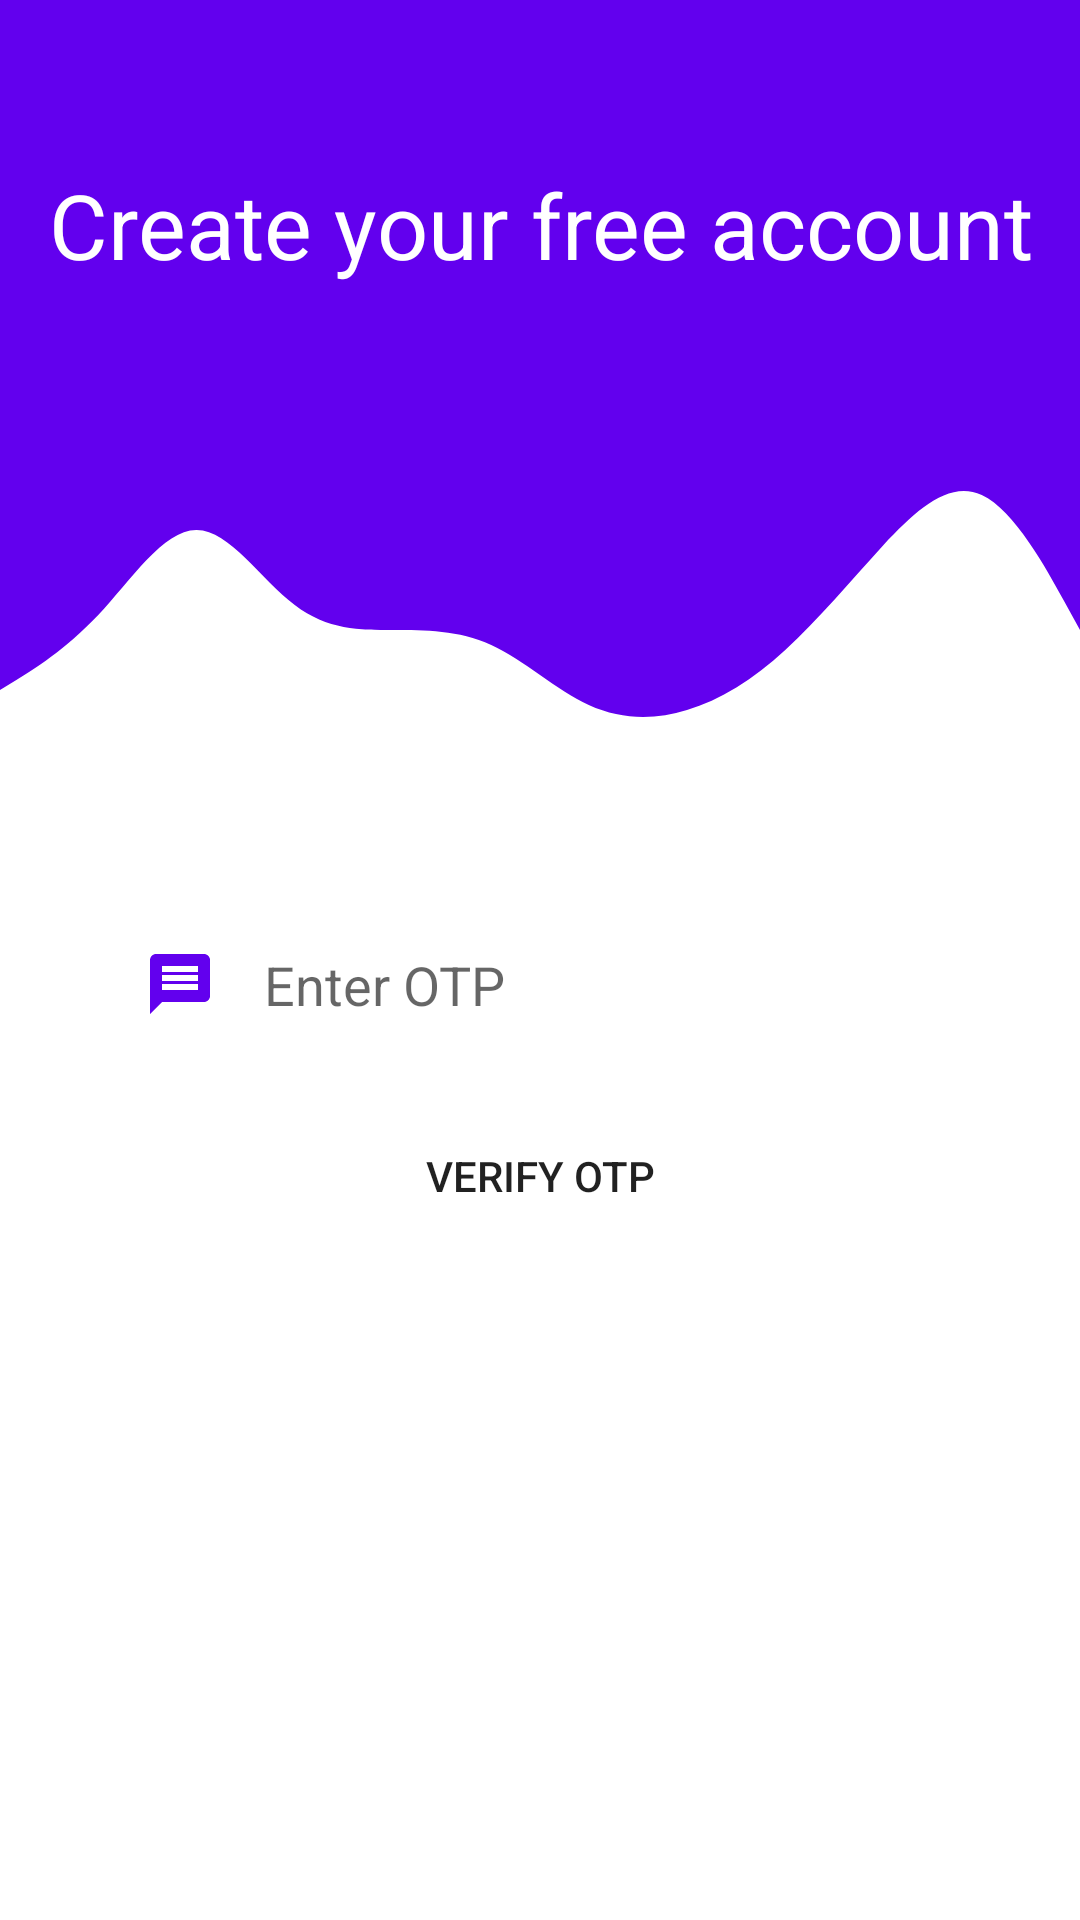

Produce the Android XML layout that renders to this screen, including the resource entries it uses.
<!-- AndroidManifest.xml: application theme Theme.PantryBuddy -->
<!-- res/layout/activity_congratulations.xml -->
<?xml version="1.0" encoding="utf-8"?>
<androidx.constraintlayout.widget.ConstraintLayout
    xmlns:android="http://schemas.android.com/apk/res/android"
    xmlns:tools="http://schemas.android.com/tools"
    xmlns:app="http://schemas.android.com/apk/res-auto"
    android:layout_width="match_parent"
    android:layout_height="match_parent"
    tools:context=".activity.CongratulationsActivity">

    <View
        android:id="@+id/view"
        android:layout_width="0dp"
        android:layout_height="150dp"
        android:background="@color/purple_500" />

    <View
        android:id="@+id/view2"
        android:layout_width="0dp"
        android:layout_height="100dp"
        android:background="@drawable/ic_wave"
        app:layout_constraintEnd_toEndOf="parent"
        app:layout_constraintStart_toStartOf="parent"
        app:layout_constraintTop_toBottomOf="@id/view" />

    <EditText
        android:id="@+id/etOtp"
        android:layout_width="0dp"
        android:layout_height="wrap_content"
        android:layout_marginStart="32dp"
        android:layout_marginTop="50dp"
        android:layout_marginEnd="32dp"
        android:background="@drawable/round_border"
        android:drawableStart="@drawable/ic_message"
        android:drawablePadding="16dp"
        android:ems="10"
        android:hint="@string/enter_otp"
        android:inputType="textPersonName"
        android:padding="16dp"
        android:visibility="visible"
        app:layout_constraintEnd_toEndOf="parent"
        app:layout_constraintHorizontal_bias="0.0"
        app:layout_constraintStart_toStartOf="parent"
        app:layout_constraintTop_toBottomOf="@id/view2" />

    <Button
        android:id="@+id/btnVerifyOtp"
        android:layout_width="0dp"
        android:layout_height="wrap_content"
        android:layout_marginStart="32dp"
        android:layout_marginTop="10dp"
        android:layout_marginEnd="32dp"
        android:background="@drawable/round_border"
        android:padding="16dp"
        android:text="@string/verify_otp"
        android:visibility="visible"
        app:layout_constraintEnd_toEndOf="parent"
        app:layout_constraintStart_toStartOf="parent"
        app:layout_constraintTop_toBottomOf="@+id/etOtp" />

    <TextView
        android:id="@+id/textView5"
        android:layout_width="match_parent"
        android:layout_height="150dp"
        android:gravity="center"
        android:text="@string/register_with_us"
        android:textColor="@color/white"
        android:textSize="30sp" />

</androidx.constraintlayout.widget.ConstraintLayout>
<!-- resources referenced by this layout -->
<resources>
  <color name="purple_500">#FF6200EE</color>
  <color name="white">#FFFFFFFF</color>
  <!-- drawable ic_message (drawable-v24) -->
  <vector android:autoMirrored="true" android:height="24dp"
      android:tint="#FF6200EE" android:viewportHeight="24"
      android:viewportWidth="24" android:width="24dp" xmlns:android="http://schemas.android.com/apk/res/android">
      <path android:fillColor="@android:color/white" android:pathData="M20,2L4,2c-1.1,0 -1.99,0.9 -1.99,2L2,22l4,-4h14c1.1,0 2,-0.9 2,-2L22,4c0,-1.1 -0.9,-2 -2,-2zM18,14L6,14v-2h12v2zM18,11L6,11L6,9h12v2zM18,8L6,8L6,6h12v2z"/>
  </vector>
  <!-- drawable ic_wave (drawable-v24) -->
  <vector xmlns:android="http://schemas.android.com/apk/res/android"
      android:width="1440dp"
      android:height="320dp"
      android:viewportWidth="1440"
      android:viewportHeight="320">
    <path
        android:pathData="M0,256L21.8,245.3C43.6,235 87,213 131,176C174.5,139 218,85 262,85.3C305.5,85 349,139 393,165.3C436.4,192 480,192 524,192C567.3,192 611,192 655,208C698.2,224 742,256 785,272C829.1,288 873,288 916,277.3C960,267 1004,245 1047,213.3C1090.9,181 1135,139 1178,101.3C1221.8,64 1265,32 1309,48C1352.7,64 1396,128 1418,160L1440,192L1440,0L1418.2,0C1396.4,0 1353,0 1309,0C1265.5,0 1222,0 1178,0C1134.5,0 1091,0 1047,0C1003.6,0 960,0 916,0C872.7,0 829,0 785,0C741.8,0 698,0 655,0C610.9,0 567,0 524,0C480,0 436,0 393,0C349.1,0 305,0 262,0C218.2,0 175,0 131,0C87.3,0 44,0 22,0L0,0Z"
        android:fillColor="@color/purple_500"/>
  </vector>
  <string name="enter_otp">Enter OTP</string>
  <string name="register_with_us">Create your free account</string>
  <string name="verify_otp">Verify OTP</string>
  <style name="Theme.PantryBuddy" parent="Theme.MaterialComponents.DayNight.DarkActionBar">
          
          <item name="colorPrimary">@color/purple_500</item>
          <item name="colorPrimaryVariant">@color/purple_700</item>
          <item name="colorOnPrimary">@color/white</item>
          
          <item name="colorSecondary">@color/teal_200</item>
          <item name="colorSecondaryVariant">@color/teal_700</item>
          <item name="colorOnSecondary">@color/black</item>
          
          <item name="android:statusBarColor" tools:targetApi="l">?attr/colorPrimaryVariant</item>
          
      </style>
  <color name="purple_700">#FF3700B3</color>
  <color name="teal_200">#FF03DAC5</color>
  <color name="teal_700">#FF018786</color>
  <color name="black">#FF000000</color>
</resources>
